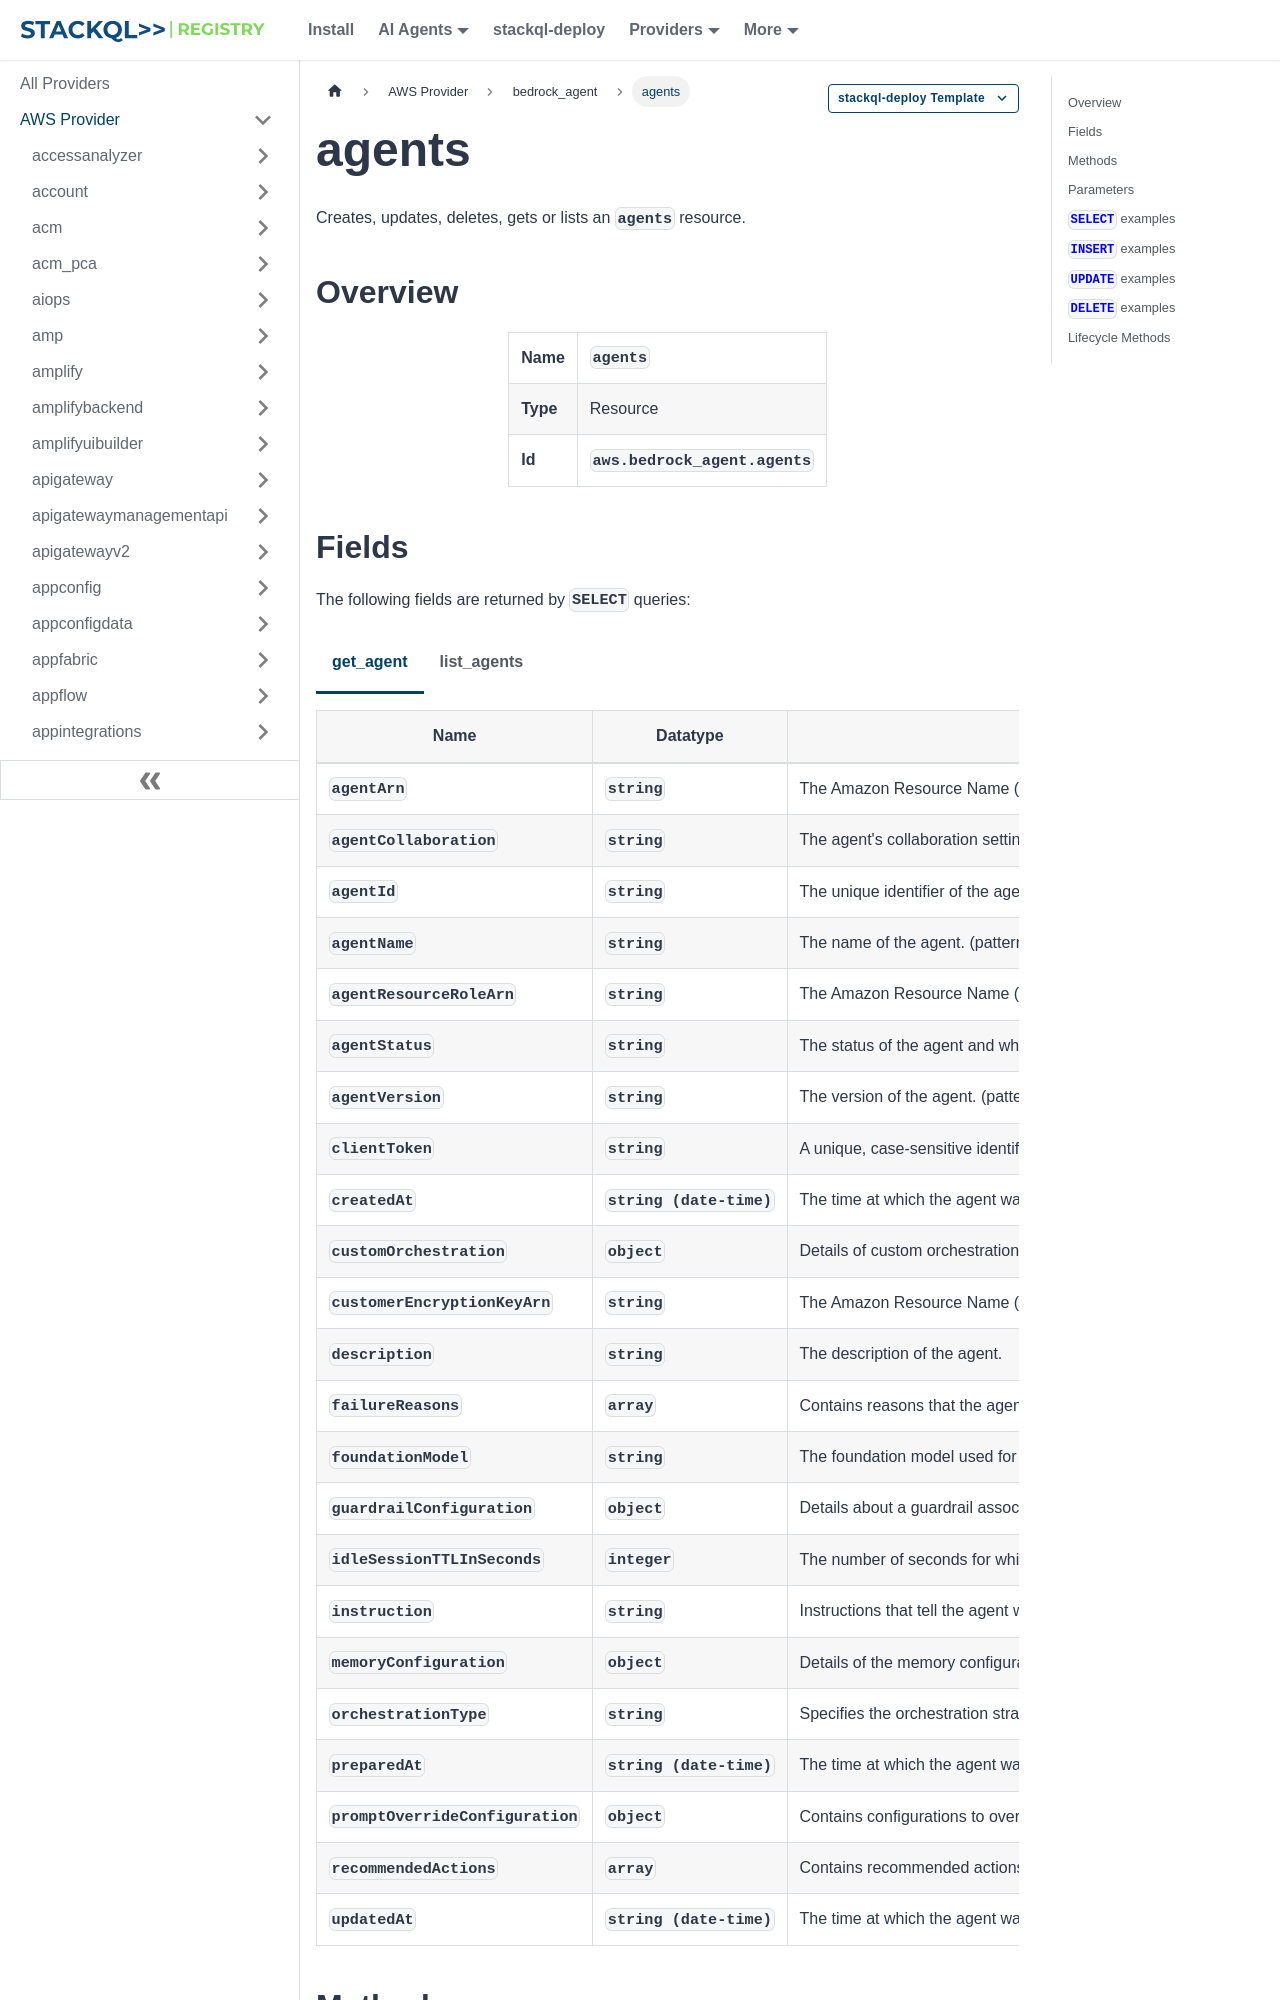

repository: stackql-registry/stackql-provider-aws · page: services/bedrock_agent/agents.html · generator: docusaurus

--- 
title: agents
hide_title: false
hide_table_of_contents: false
keywords:
  - agents
  - bedrock_agent
  - aws
  - infrastructure-as-code
  - configuration-as-data
  - cloud inventory
description: Query, deploy and manage aws resources using SQL
custom_edit_url: null
image: /img/stackql-aws-provider-featured-image.png
---

import CopyableCode from '@site/src/components/CopyableCode/CopyableCode';
import CodeBlock from '@theme/CodeBlock';
import Tabs from '@theme/Tabs';
import TabItem from '@theme/TabItem';

Creates, updates, deletes, gets or lists an <code>agents</code> resource.

## Overview
<table><tbody>
<tr><td><b>Name</b></td><td><CopyableCode code="agents" /></td></tr>
<tr><td><b>Type</b></td><td>Resource</td></tr>
<tr><td><b>Id</b></td><td><CopyableCode code="aws.bedrock_agent.agents" /></td></tr>
</tbody></table>
